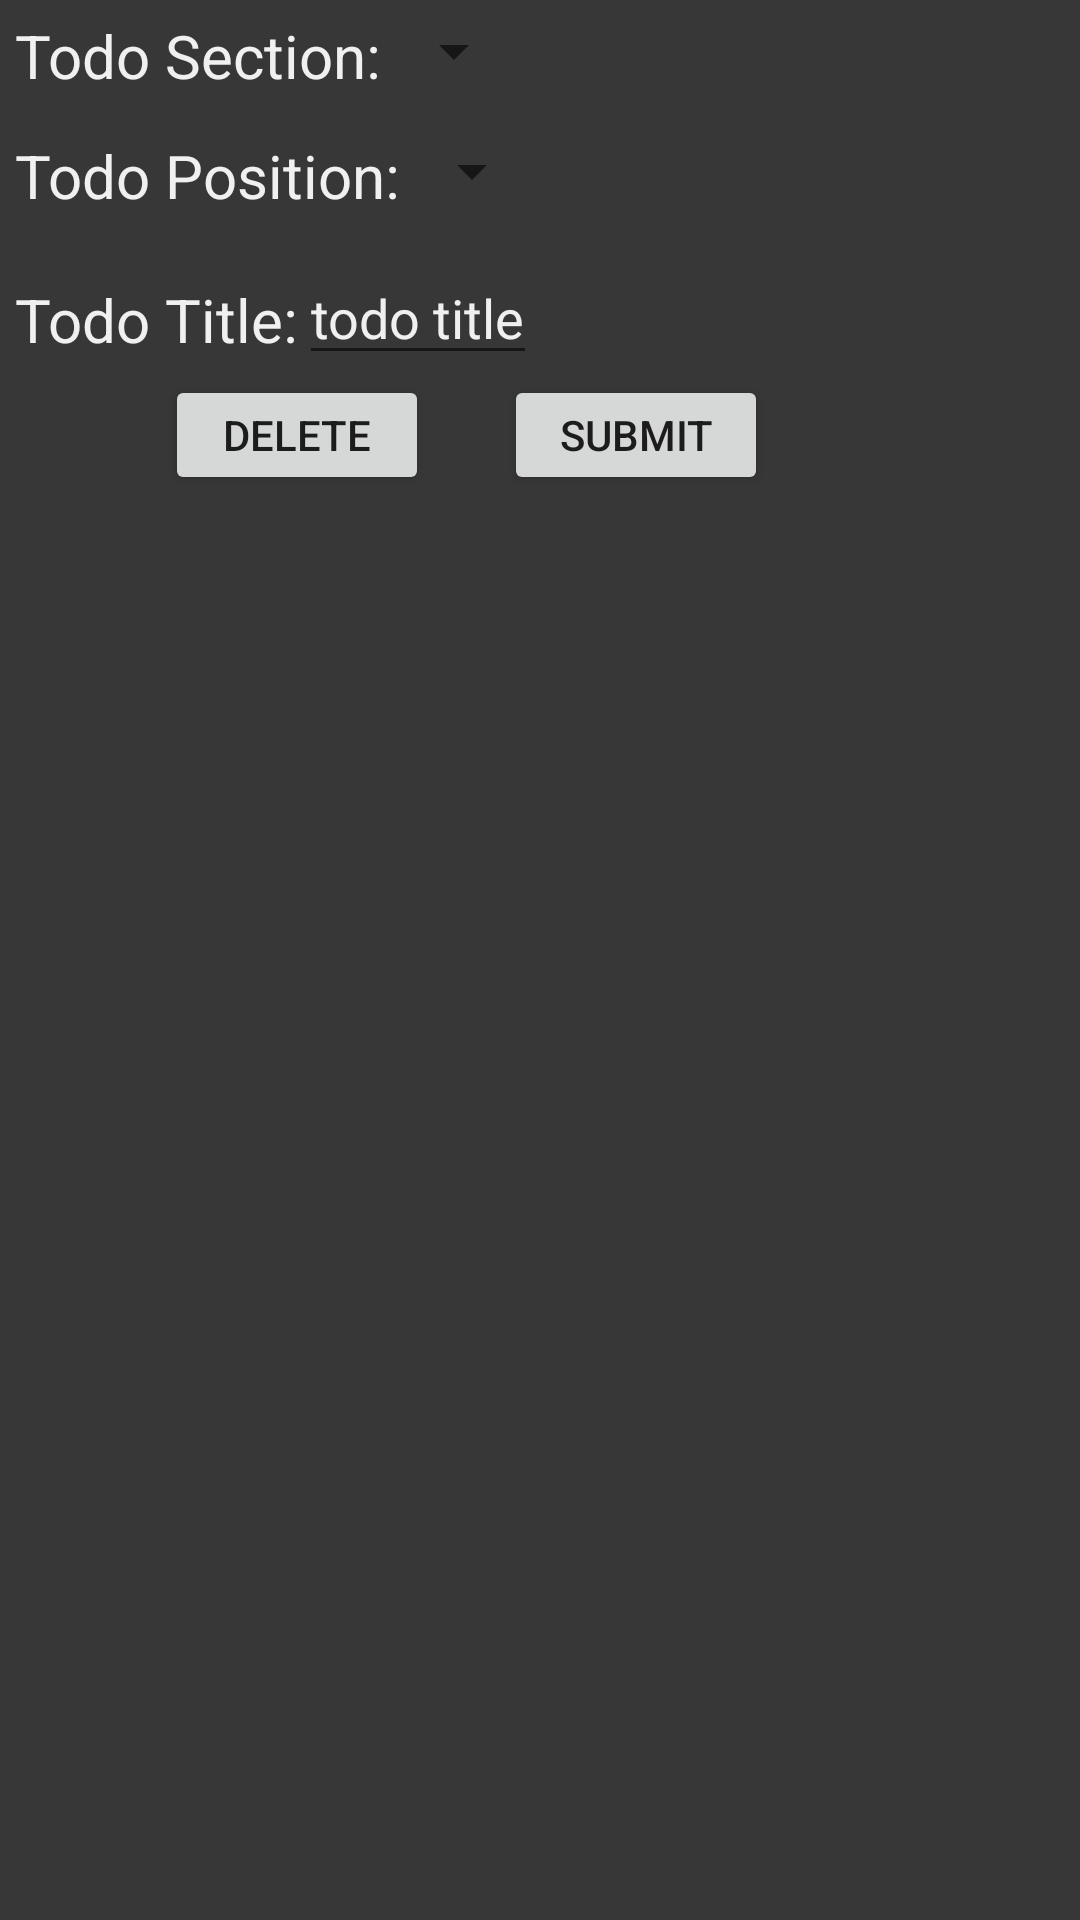

This screen was rendered from an Android layout file. Write that file and the resources it references.
<!-- AndroidManifest.xml: application theme Theme.TodoDaily -->
<!-- res/layout/edit_todo.xml -->
<?xml version="1.0" encoding="utf-8"?>
<ScrollView xmlns:android="http://schemas.android.com/apk/res/android"
    xmlns:app="http://schemas.android.com/apk/res-auto"
    android:layout_width="match_parent"
    android:layout_height="match_parent"
    android:padding="5dp"
    android:background="@color/backgroundDark">

    <LinearLayout
        android:layout_width="match_parent"
        android:layout_height="40dp"
        android:orientation="vertical">

        <LinearLayout
            android:layout_width="match_parent"
            android:layout_height="40dp">
            <TextView
                android:id="@+id/todoSection"
                android:layout_width="wrap_content"
                android:layout_height="wrap_content"
                android:text="@string/todo_section"
                android:textSize="20sp"
                android:textColor="@color/textDark"

                android:gravity="center_vertical"
                />

            <Spinner
                android:id="@+id/todoSectionInput"
                android:layout_width="wrap_content"
                android:layout_height="wrap_content"
                android:textColor="@color/textDark"
                android:textColorHint="@color/textDark"

                android:gravity="center_vertical"
                />
        </LinearLayout>

        <LinearLayout
            android:id="@+id/todoPositionLayout"
            android:layout_width="match_parent"
            android:layout_height="40dp">
            <TextView
                android:id="@+id/todoPosition"
                android:layout_width="wrap_content"
                android:layout_height="wrap_content"
                android:text="@string/todo_position"
                android:textSize="20sp"
                android:textColor="@color/textDark"

                android:gravity="center_vertical"
                />

            <Spinner
                android:id="@+id/todoPositionInput"
                android:layout_width="wrap_content"
                android:layout_height="wrap_content"
                android:textColor="@color/textDark"
                android:textColorHint="@color/textDark"

                android:gravity="center_vertical"
                />
        </LinearLayout>

        <LinearLayout
            android:layout_width="match_parent"
            android:layout_height="40dp">
            <TextView
                android:id="@+id/notificationNameTitle"
                android:layout_width="wrap_content"
                android:layout_height="wrap_content"
                android:text="@string/todo_title"
                android:textSize="20sp"
                android:textColor="@color/textDark"

                android:gravity="center_vertical"
                />

            <EditText
                android:id="@+id/todoNameInput"
                android:layout_width="wrap_content"
                android:layout_height="wrap_content"
                android:hint="@string/todo_title_input_text"
                android:textColor="@color/textDark"
                android:textColorHint="@color/textDark"

                android:gravity="center_vertical"
                />
        </LinearLayout>

        

        <LinearLayout
            android:layout_width="match_parent"
            android:layout_height="40dp">

            <Button
                android:id="@+id/deleteTodoButton"
                android:layout_width="wrap_content"
                android:layout_height="wrap_content"
                android:layout_gravity="center_horizontal"
                android:text="@string/delete"
                android:layout_marginLeft="50dp"
                />

            <Button
                android:id="@+id/editTodoSubmitButton"
                android:layout_width="wrap_content"
                android:layout_height="wrap_content"
                android:layout_gravity="center_horizontal"
                android:text="@string/submit"
                android:layout_marginLeft="25dp"
                />

        </LinearLayout>

    </LinearLayout>

</ScrollView>
<!-- resources referenced by this layout -->
<resources>
  <color name="backgroundDark">#FF373737</color>
  <color name="textDark">#FFF0F0F0</color>
  <string name="delete">Delete</string>
  <string name="submit">Submit</string>
  <string name="todo_position">Todo Position:</string>
  <string name="todo_section">Todo Section:</string>
  <string name="todo_title">Todo Title:</string>
  <string name="todo_title_input_text">todo title</string>
  <style name="Theme.TodoDaily" parent="Theme.MaterialComponents.DayNight.DarkActionBar">
          
          <item name="colorPrimary">@color/purple_500</item>
          <item name="colorPrimaryVariant">@color/purple_700</item>
          <item name="colorOnPrimary">@color/white</item>
          
          <item name="colorSecondary">@color/teal_200</item>
          <item name="colorSecondaryVariant">@color/teal_700</item>
          <item name="colorOnSecondary">@color/black</item>
          
          <item name="android:statusBarColor" tools:targetApi="l">?attr/colorPrimaryVariant</item>
          
      </style>
  <color name="purple_500">#FF6200EE</color>
  <color name="purple_700">#FF3700B3</color>
  <color name="white">#FFFFFFFF</color>
  <color name="teal_200">#FF03DAC5</color>
  <color name="teal_700">#FF018786</color>
  <color name="black">#FF000000</color>
</resources>
